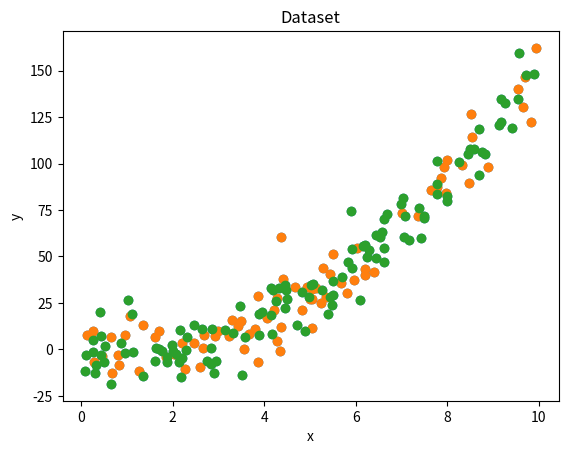

Here is the Python script that generated this plot:
#a)
import numpy as np
import matplotlib.pyplot as plt

np.random.seed(2)  

x = np.random.uniform(0, 10, 200)
y = 2 * x**2 - 5 * x + 3 + np.random.normal(0, 10, 200)

# Plot the dataset
plt.scatter(x, y)
plt.xlabel('x')
plt.ylabel('y') 
plt.title('Dataset') 
plt.show()   

#b)
train_x = x[:80]
train_y = y[:80]

test_x = x[80:]
test_y = y[80:]

#c)
plt.scatter(train_x, train_y)
plt.xlabel('x')
plt.ylabel('y') 
plt.title('Dataset') 
plt.show() 

plt.scatter(test_x, test_y)
plt.xlabel('x')
plt.ylabel('y') 
plt.title('Dataset') 
plt.show()

# Type of relationship: Non-linear, quadratic
# Regression model: Polynomial Regression (degree 2) - y = ax^2 + bx + c